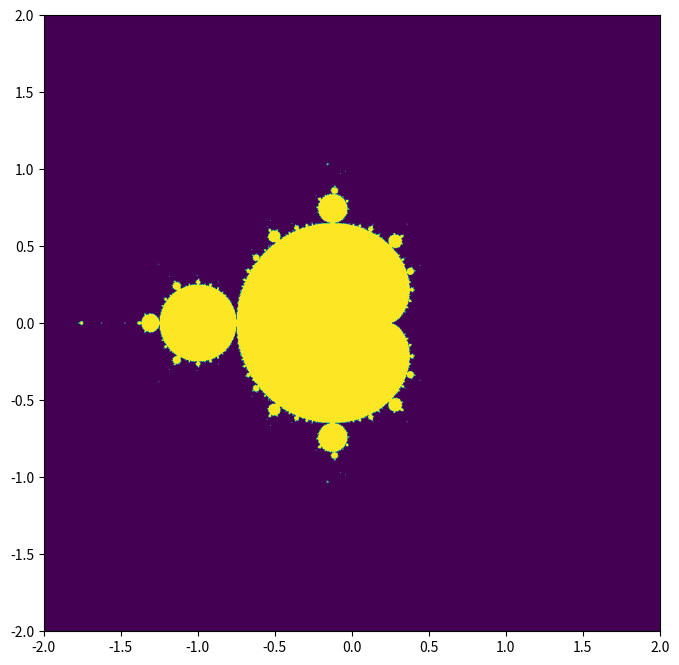

Reproduce this figure in Python.
# Mandelbrot_Set
__author__ = 'Chuhang Liu'

import numpy as np
import matplotlib.pyplot as plt

# Setup
MaxInteration = 500
gridSize = 1000;
x = np.linspace(-2,2,gridSize)
y = np.linspace(-2,2,gridSize)
X, Y = np.meshgrid(x,y)
z0 = np.complex128(X + 1.0j*Y)

# Calculate

# Init z
z = z0

for i in range(MaxInteration):
    z = z*z + z0
    inside = np.abs(z) <= 2.0
    #Inside = np.int32(inside)
    #print(Inside)
    #z = z * Inside
    #print(z)
    #inx,iny = np.where(np.abs(z)<=2)
#print(np.int32(inside))

# Show
inside = np.int32(inside)
ax = plt.gca()
ax.imshow(inside, extent=[-2, 2, -2, 2],cmap='viridis')
f1 = plt.gcf()
f1.set_size_inches(8,8)
